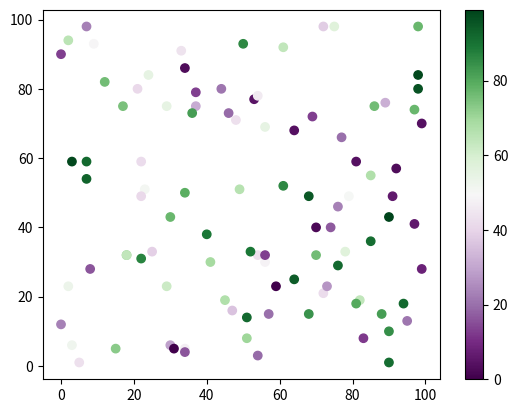

This figure's Python source:
import matplotlib.pyplot as plt
import numpy as np

x = np.random.randint(100, size=(100))
y = np.random.randint(100, size=(100))
colors = np.random.randint(100, size=(100))

plt.scatter(x, y, c=colors, cmap='PRGn')

plt.colorbar()

plt.show()







# PRGn



# Available ColorMaps
# You can choose any of the built-in colormaps: